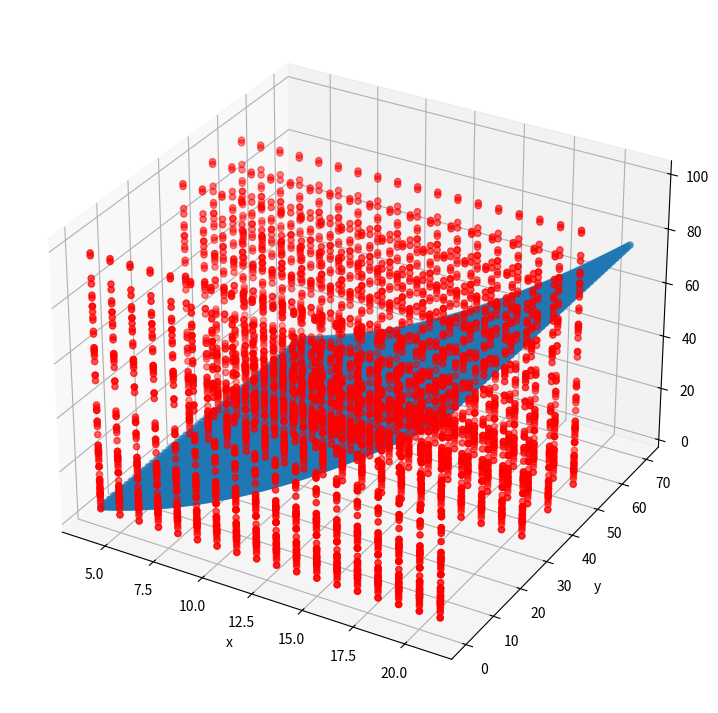
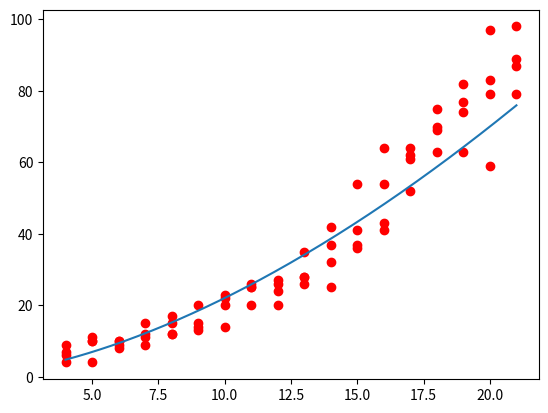

The matplotlib source for these figures, in order:
# -*- coding: utf-8 -*-
import numpy as np
import matplotlib.pyplot as plt
from mpl_toolkits import mplot3d
import math


def function2D(dis, ang, k1, k2):
    returnArr = np.empty(dis.size * ang.size)
    count = 0
    for eachAngle in ang:
        for eachDis in dis:
            result = k1*(eachDis**(k2))
            returnArr[count] = result
            count += 1
    return returnArr

if __name__ == "__main__":
    # ------------ Variables -------------------------
    print("=== Calculating number of samples ===")
    numberAngle = 4
    numberDistance = 18
    n = numberAngle * numberDistance
    print("Number of sample is " + str(n) + "\n")

    # ----------- Generating data --------------------
    print("=== Generting the data: sensor reading, distance, angle ===")
    std_array_0 = np.array([9, 11, 10, 15, 17, 20, 23, 25, 26, 35, 42, 54, 64, 64, 75, 74, 83, 89])
    std_array_30 = np.array([6, 10, 10, 12, 12, 13, 20, 20, 20, 26, 32, 36, 41, 52, 63, 63, 59, 79])
    std_array_40 = np.array([4, 10, 9, 9, 15, 15, 22, 25, 27, 28, 37, 37, 54, 62, 69, 82, 79, 87])
    std_array_50 = np.array([7, 4, 8, 11, 12, 14, 14, 26, 24, 28, 25, 41, 43, 61, 70, 77, 97, 98])
    std_array_60 = np.array([9, 15, 18, 33, 36, 45, 53, 67, 65, 59, 72, 94, 102, 77, 41, 7, 0, 0])
    std_array_70 = np.array([9, 12, 13, 19, 23, 33, 43, 49, 63, 57, 89, 87, 80, 103, 85, 46, 4, 0])
    # For ignoring 60-70 degree data
    v = (np.matrix(np.concatenate((std_array_0, std_array_30, std_array_40, std_array_50)))).T
    # Including 60-70 degree data
    # v= (np.matrix(np.concatenate((std_array_0, std_array_30, std_array_40, std_array_50, std_array_60, std_array_70)))).T
    # print("v: ", end="")
    # print(v)
    # ------------ distance column ---------------------
    d = np.array([4, 5, 6, 7, 8, 9, 10, 11, 12, 13, 14, 15, 16, 17, 18, 19, 20, 21])
    d = (np.repeat([d], numberAngle, axis=0)).flatten()
    # print("Distance array : ")
    # print(d)
    print("Distance array shape: ", end="")
    print(d.shape)
    # ------------ theta column ---------------------
    # For ignoring 60-70 degree data
    theta = np.array([0, 30, 40, 50])
    # Including 60-70 degree data
    # theta = np.array([0, 30, 40, 50, 60, 70])
    theta = (np.repeat([theta], numberDistance)).flatten()
    # print("Angle : ", end="")
    # print(theta)
    print("Angle shape : ", end="")
    print(theta.shape)
    column_1 = np.full(n, 1)
    # ------------ A matrix ---------------------
    A = (np.matrix([column_1, np.log(d)])).T
    print("A: ")
    print(A)
    # ------------ A matrix ---------------------
    print("Shape of A: ", end="")
    print(A.shape)

    print("Shape of v", end="")
    print(v.shape)

    # ------------ Start to find solutoin -------
    # solution
    c = np.matmul(np.matmul(np.linalg.inv(np.matmul(A.T, A)), A.T), np.log(v))
    print("x: ")
    print(c)
    k1 = np.exp(c[0])
    k2 = c[1]
    print("k1: ",end="")
    print(k1)
    print("k2: ",end="")
    print(k2)

    # ------------ Plotting the solution 3D -------
    # Creating figure
    fig = plt.figure(figsize=(14, 9))
    ax = plt.axes(projection='3d')

    distance = np.linspace(4, 21, num=200)
    angle = np.linspace(0, 70, num=50)
    f = function2D(distance, angle, k1, k2)

    angle = (np.repeat([angle], 200)).flatten()
    distance = (np.repeat([distance], 50, axis=0)).flatten()
    # print(distance)
    # X, Y = np.meshgrid(distance, angle)
    ax.scatter3D(distance, angle, f)
    ax.scatter3D(d, theta, v, color='red')
    ax.set_xlabel('x')
    ax.set_ylabel('y')
    ax.set_zlabel('z')
    # print(distance.shape)
    # print(angle.shape)
    # print(f.shape)
    # plt.savefig('D:\\Research\\Swarm-Robot-USS-2022\\Data\IR\\Distribution\\new\\images\\leastSquareMethod-include60-70\\3D_overall_look')
    # plt.savefig('D:\\Research\\Swarm-Robot-USS-2022\\Data\\IR\\Distribution\\new\\images\\leastSquareMethod-deleted6070\\3D_overall_look')
    # plt.savefig('D:\\Research\\Swarm-Robot-USS-2022\\Data\\IR\\Distribution\\new\\images\\leastSquareMethod-deleted6070\\std_v0\\3D_overall_look')
    # plt.show()

    # ------------ Plotting the solution 2D -------
    # Creating figure
    fig = plt.figure()

    distance = np.linspace(4, 21, num=200)
    f = function2D(distance, np.array([0]), k1, k2)
    plt.plot(distance, f)
    # plt.scatter(np.array([4, 5, 6, 7, 8, 9, 10, 11, 12, 13, 14, 15, 16, 17, 18, 19, 20, 21]), std_array_0, color='red')
    x = np.array([4, 5, 6, 7, 8, 9, 10, 11, 12, 13, 14, 15, 16, 17, 18, 19, 20, 21])
    x = (np.repeat([x], 4, axis=0)).flatten()
    v_test = np.concatenate((std_array_0, std_array_30, std_array_40, std_array_50))
    print(x)
    print(v_test)
    plt.scatter(x, v_test, color='red')
    # plt.savefig('D:\\Research\\Swarm-Robot-USS-2022\\Data\IR\\Distribution\\new\\images\\leastSquareMethod-include60-70\\0degree')
    plt.savefig('D:\\Research\\Swarm-Robot-USS-2022\\Data\\IR\\Distribution\\new\\images\\leastSquareMethod-deleted6070\\std_v0\\0degree')
    plt.show()





